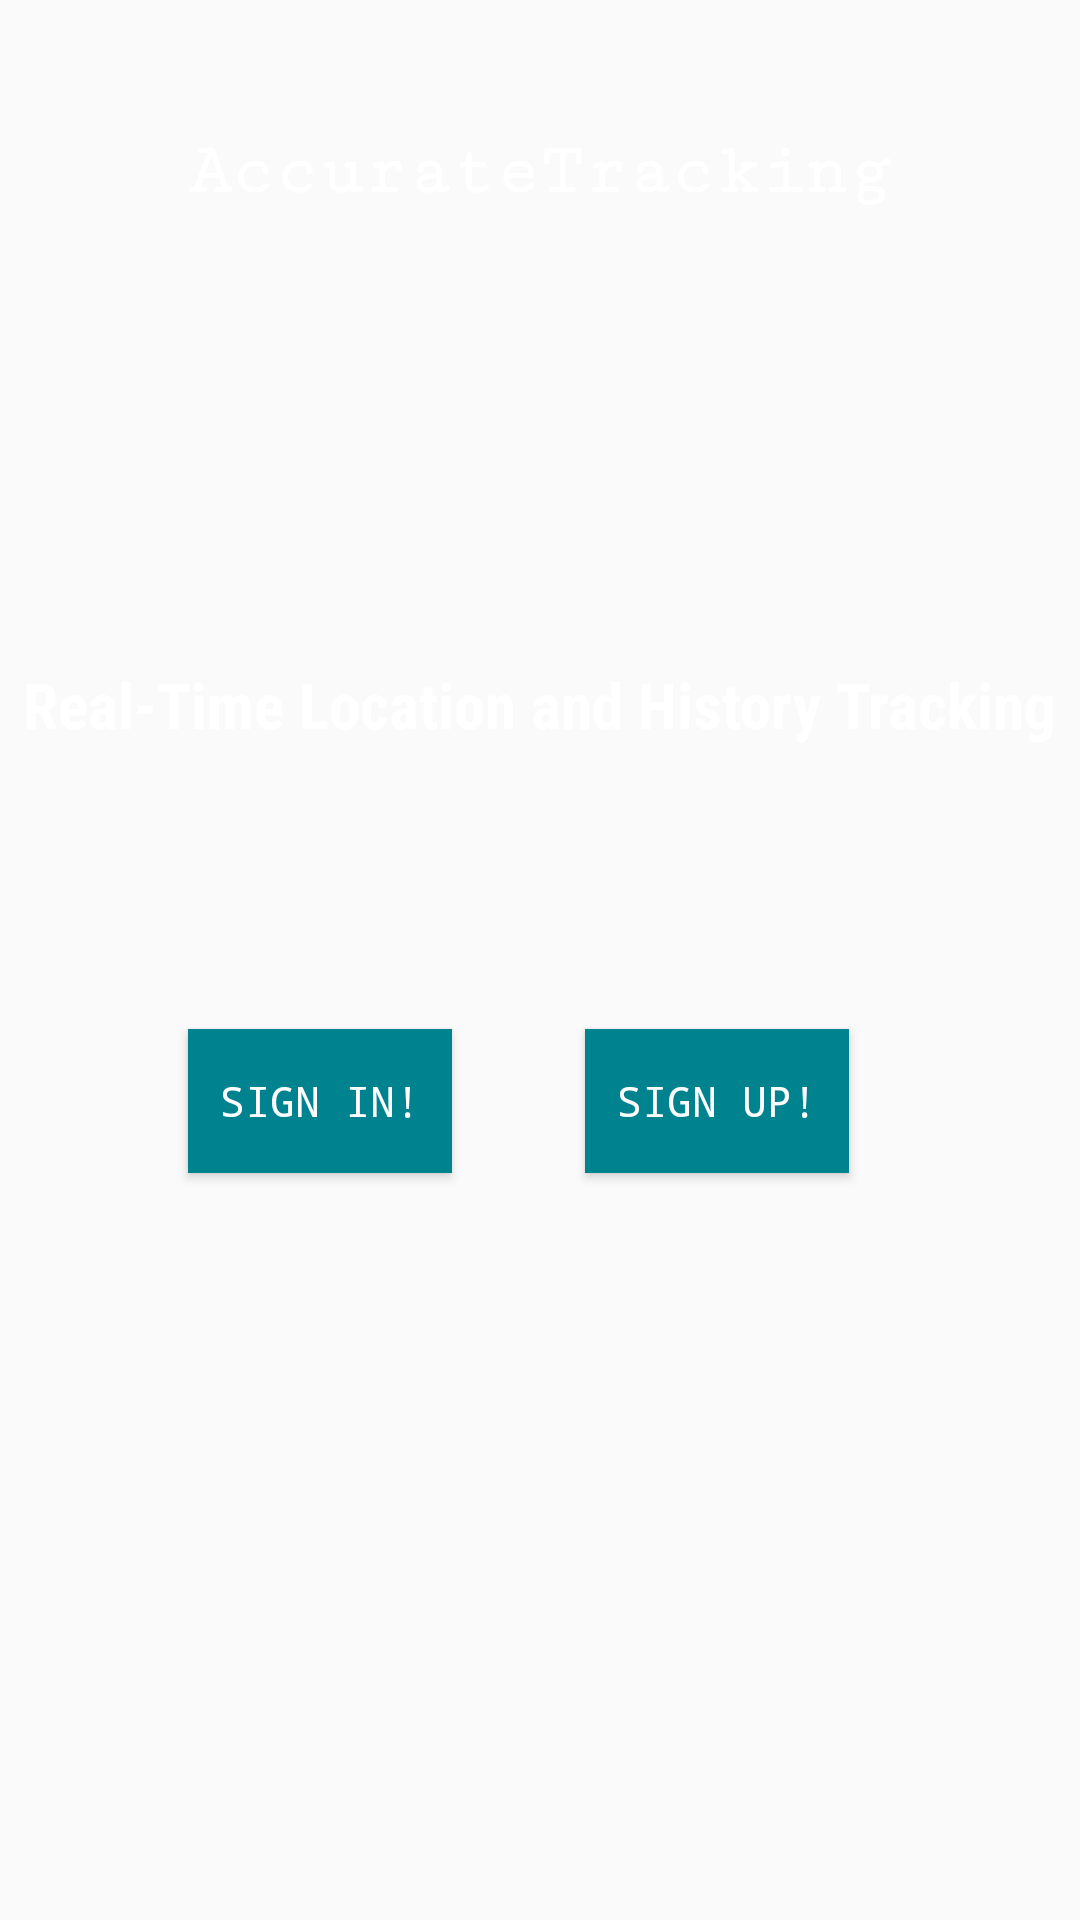

This screen was rendered from an Android layout file. Write that file and the resources it references.
<!-- AndroidManifest.xml: activity theme Theme.AppCompat.Light.NoActionBar -->
<!-- res/layout/activity_welcome.xml -->
<?xml version="1.0" encoding="utf-8"?>
<RelativeLayout xmlns:android="http://schemas.android.com/apk/res/android"
    xmlns:app="http://schemas.android.com/apk/res-auto"
    xmlns:tools="http://schemas.android.com/tools"
    android:layout_width="match_parent"
    android:layout_height="match_parent"
    android:background="@drawable/background3"
    tools:context="edu.sjsu.anomalydetection.WelcomeActivity">

    <ImageView
        android:id="@+id/satelit_id"
        android:layout_width="100sp"
        android:layout_height="100sp"
        android:layout_below="@+id/textView"
        android:layout_centerHorizontal="true"
        android:layout_marginTop="16dp"
        android:contentDescription="@string/title"
        android:src="@drawable/imagetitle" />

    <TextView
        android:id="@+id/textView"
        android:layout_width="wrap_content"
        android:layout_height="wrap_content"
        android:layout_alignParentTop="true"
        android:layout_centerHorizontal="true"
        android:layout_marginTop="44dp"
        android:fontFamily="serif-monospace"
        android:text="AccurateTracking"
        android:textColor="@android:color/background_light"
        android:textSize="24dp"
        android:textStyle="bold" />

    <TextView
        android:id="@+id/textView1"
        android:layout_width="wrap_content"
        android:layout_height="wrap_content"
        android:layout_below="@+id/satelit_id"
        android:layout_centerHorizontal="true"
        android:layout_marginTop="34dp"
        android:fontFamily="sans-serif-condensed"
        android:text="Real-Time Location and History Tracking"
        android:textColor="@android:color/background_light"
        android:textSize="21dp"
        android:textStyle="bold" />

    <Button
        android:id="@+id/btnSignIn"
        android:layout_width="wrap_content"
        android:layout_height="wrap_content"
        android:layout_alignStart="@+id/textView"
        android:layout_below="@+id/textView1"
        android:layout_marginTop="94dp"
        android:background="#00838F"
        android:fontFamily="monospace"
        android:text="Sign In!"
        android:textColor="@android:color/background_light" />

    <Button
        android:id="@+id/btnSignUp"
        android:layout_width="wrap_content"
        android:layout_height="wrap_content"
        android:layout_alignBaseline="@+id/btnSignIn"
        android:layout_alignBottom="@+id/btnSignIn"
        android:fontFamily="monospace"
        android:layout_alignEnd="@+id/textView1"
        android:layout_marginEnd="69dp"
        android:background="#00838F"
        android:textColor="@android:color/background_light"
        android:text="Sign Up!" />
</RelativeLayout>
<!-- resources referenced by this layout -->
<resources>
  <string name="title">Title</string>
</resources>
